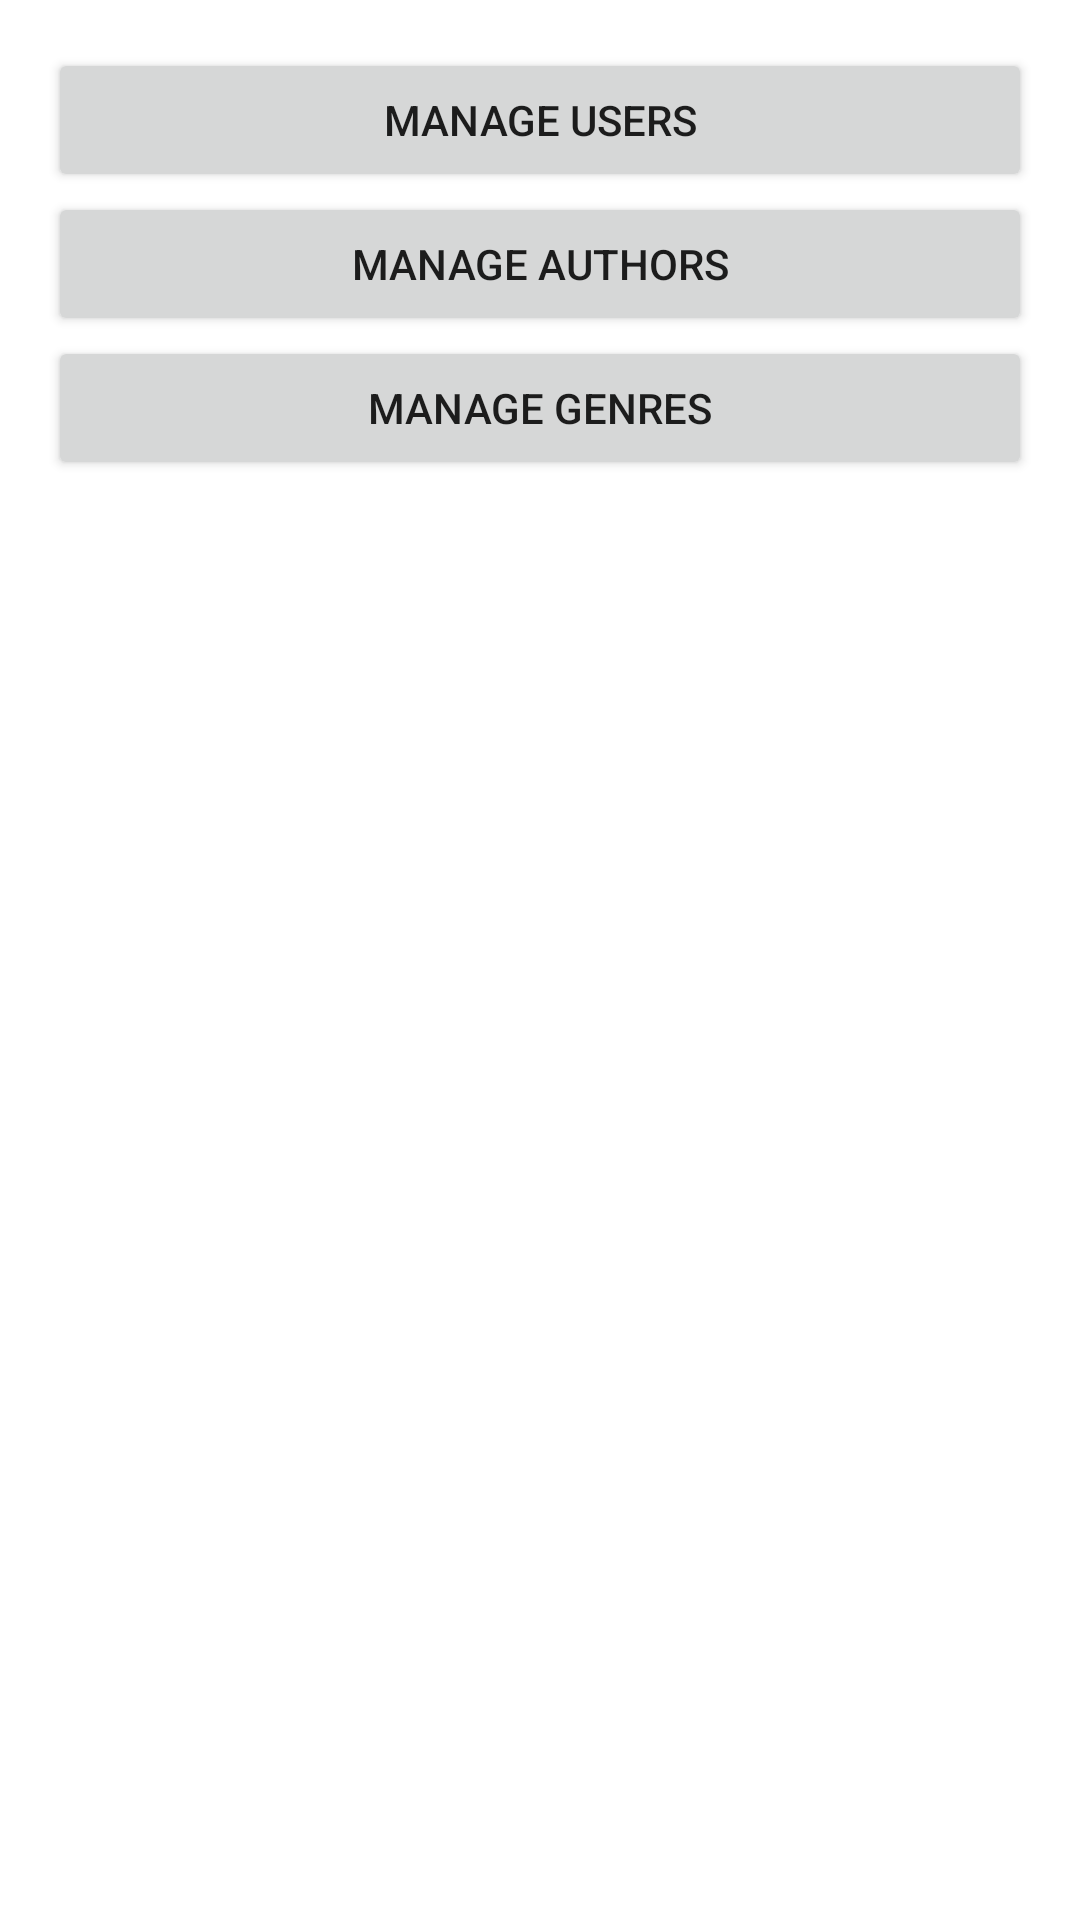

Produce the Android XML layout that renders to this screen, including the resource entries it uses.
<!-- AndroidManifest.xml: application theme Theme.Trab1ProgMov -->
<!-- res/layout/activity_admin_main.xml -->
<?xml version="1.0" encoding="utf-8"?>
<LinearLayout xmlns:android="http://schemas.android.com/apk/res/android"
    android:layout_width="match_parent"
    android:layout_height="match_parent"
    android:orientation="vertical"
    android:padding="16dp">

    <Button
        android:id="@+id/buttonManageUsers"
        android:layout_width="match_parent"
        android:layout_height="wrap_content"
        android:text="Manage Users" />

    <Button
        android:id="@+id/buttonManageAuthors"
        android:layout_width="match_parent"
        android:layout_height="wrap_content"
        android:text="Manage Authors" />

    <Button
        android:id="@+id/buttonManageGenres"
        android:layout_width="match_parent"
        android:layout_height="wrap_content"
        android:text="Manage Genres" />

</LinearLayout>
<!-- resources referenced by this layout -->
<resources>
  <style name="Theme.Trab1ProgMov" parent="Theme.MaterialComponents.DayNight.DarkActionBar.Bridge">
          
          <item name="colorPrimary">@color/background_melancia</item>
          <item name="colorPrimaryVariant">@color/black</item>
          <item name="colorOnPrimary">@color/black</item>
          
          <item name="colorSecondary">@color/background_melancia</item>
          <item name="colorSecondaryVariant">@color/teal_200</item>
          <item name="colorOnSecondary">@color/black</item>
          
          <item name="android:navigationBarColor">@android:color/transparent</item>
          <item name="android:statusBarColor">?attr/colorPrimary</item>
          <item name="android:windowBackground">@color/background_melancia</item>
          
          <item name="bottomNavigationStyle">@style/Widget.App.BottomNavigationView</item>
      </style>
  <color name="black">#FF000000</color>
  <color name="teal_200">#FF03DAC5</color>
  <style name="Widget.App.BottomNavigationView" parent="Widget.MaterialComponents.BottomNavigationView.Colored">
          <item name="materialThemeOverlay">@style/ThemeOverlay.App.BottomNavigationView</item>
      </style>
  <style name="ThemeOverlay.App.BottomNavigationView" parent="">
          <item name="colorPrimary">@color/navbar_melancia</item>
          <item name="colorOnPrimary">@color/black</item>
      </style>
</resources>
